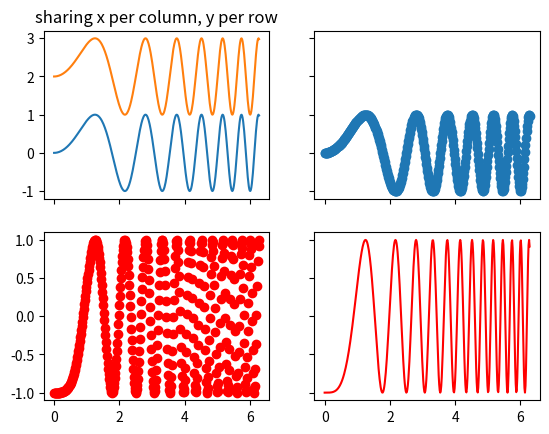

Write the Python code that produced this figure.
import matplotlib.pyplot as plt
import numpy as np
x=np.linspace(0,2*np.pi,400)
y=np.sin(x**2)
plt.close('all')
#f,ax=plt.subplots()
#ax.plot(x,y)
#ax.set_title('simplt plot')

#f,axarr=plt.subplots(2,sharex=True)
#axarr[0].plot(x,y)
#axarr[0].set_title('sharing x axis')
#axarr[1].scatter(x,y)

#f,(ax1,ax2)=plt.subplots(1,2,sharey=True)
#ax1.plot(x,y)
#ax1.set_title('sharing y axis')
#ax2.scatter(x,y)

#f,(ax1,ax2,ax3)=plt.subplots(3,sharex=True,sharey=True)
#ax1.plot(x,y)
#ax1.set_title('sharing both axis')
#ax2.scatter(x,y)
#ax3.scatter(x,2*y**2-1,color='r')
#f.subplots_adjust(hspace=0) # the amount of height reserved for white space between subplots, expressed as a fraction of the average axis height
#plt.setp([a.get_xticklabels() for a in f.axes], visible=False)

f,((ax1,ax2),(ax3,ax4))=plt.subplots(2,2,sharex='col',sharey='row')
ax1.plot(x,y,x,y+2)
ax1.set_title('sharing x per column, y per row')
ax2.scatter(x,y)
ax3.scatter(x,2*y**2-1, color='r')
ax4.plot(x,2*y**2-1,color='r')











plt.show()

